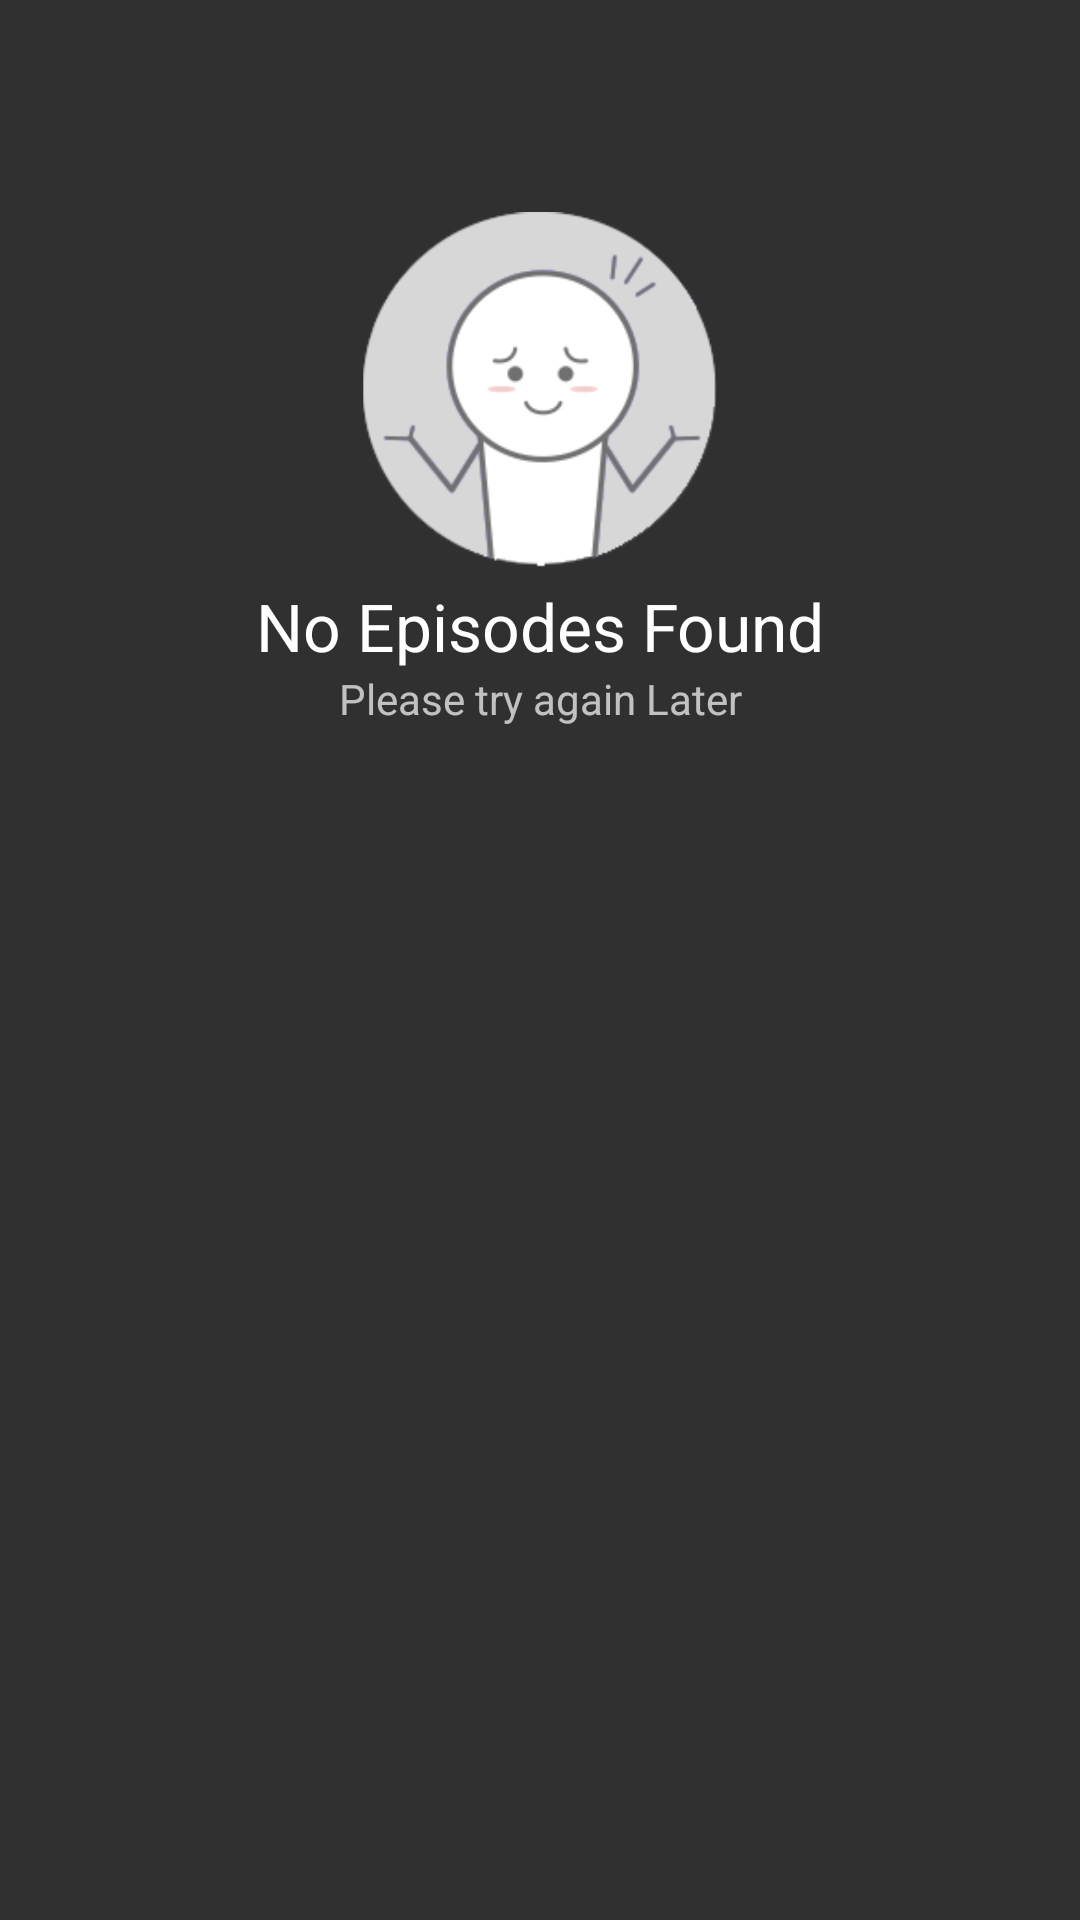

This screen was rendered from an Android layout file. Write that file and the resources it references.
<!-- AndroidManifest.xml: application theme AppTheme -->
<!-- res/layout/content_comic_episode.xml -->
<?xml version="1.0" encoding="utf-8"?>
<android.support.v4.widget.NestedScrollView xmlns:android="http://schemas.android.com/apk/res/android"
    xmlns:app="http://schemas.android.com/apk/res-auto"
    android:id="@+id/scroll"
    android:layout_width="match_parent"
    android:layout_height="match_parent"
    android:clipToPadding="false"
    android:paddingBottom="@dimen/activity_vertical_margin"
    android:paddingLeft="@dimen/activity_horizontal_margin"
    android:paddingRight="@dimen/activity_horizontal_margin"
    android:paddingTop="@dimen/activity_vertical_margin"
    app:layout_behavior="@string/appbar_scrolling_view_behavior">

    <RelativeLayout
        android:layout_width="match_parent"
        android:layout_height="match_parent">

        <LinearLayout
            android:id="@+id/emptyLoadingView"
            android:layout_width="match_parent"
            android:layout_height="match_parent"
            android:layout_centerInParent="true"
            android:contentDescription="@string/empty"
            android:orientation="vertical"
            android:src="@drawable/background_splash">

            <ImageView
                android:layout_width="128dp"
                android:layout_height="128dp"
                android:layout_gravity="center"
                android:layout_marginTop="64dp"
                android:contentDescription="@string/empty"
                android:src="@drawable/ic_empty_list" />

            <TextView
                android:layout_width="match_parent"
                android:layout_height="wrap_content"
                android:gravity="center"
                android:text="@string/no_episodes_found"
                android:textAppearance="@style/TextAppearance.AppCompat.Large" />

            <TextView
                android:layout_width="match_parent"
                android:layout_height="wrap_content"
                android:gravity="center"
                android:text="@string/please_try_again_later"
                android:textAppearance="@style/TextAppearance.AppCompat.Small" />
        </LinearLayout>

        <android.support.v7.widget.RecyclerView
            android:id="@+id/episodeRecycler"
            android:layout_width="match_parent"
            android:layout_height="match_parent"
            android:scrollbarStyle="outsideInset" />
    </RelativeLayout>

</android.support.v4.widget.NestedScrollView>
<!-- resources referenced by this layout -->
<resources>
  <dimen name="activity_horizontal_margin">2dp</dimen>
  <dimen name="activity_vertical_margin">2dp</dimen>
  <!-- drawable background_splash (drawable) -->
  <?xml version="1.0" encoding="utf-8"?>
  <layer-list xmlns:android="http://schemas.android.com/apk/res/android">
  
      <item android:drawable="@android:color/background_light" />
  
      <item>
          <bitmap
              android:gravity="center"
              android:src="@drawable/ic_splash"
              android:tileMode="disabled" />
      </item>
  
  </layer-list>
  <!-- drawable ic_empty_list: png bitmap (drawable-hdpi, 42341 bytes) -->
  <string name="empty">Empty</string>
  <string name="no_episodes_found">No Episodes Found</string>
  <string name="please_try_again_later">Please try again Later</string>
  <style name="AppTheme" parent="Theme.AppCompat">
          
          <item name="colorPrimary">@color/colorPrimary</item>
          <item name="colorPrimaryDark">@color/colorPrimaryDark</item>
          <item name="colorAccent">@color/colorAccent</item>
      </style>
  <!-- drawable ic_splash: png bitmap (drawable-hdpi, 19182 bytes) -->
  <color name="colorPrimary">#212121</color>
  <color name="colorPrimaryDark">#000000</color>
  <color name="colorAccent">#E0E0E0</color>
</resources>
